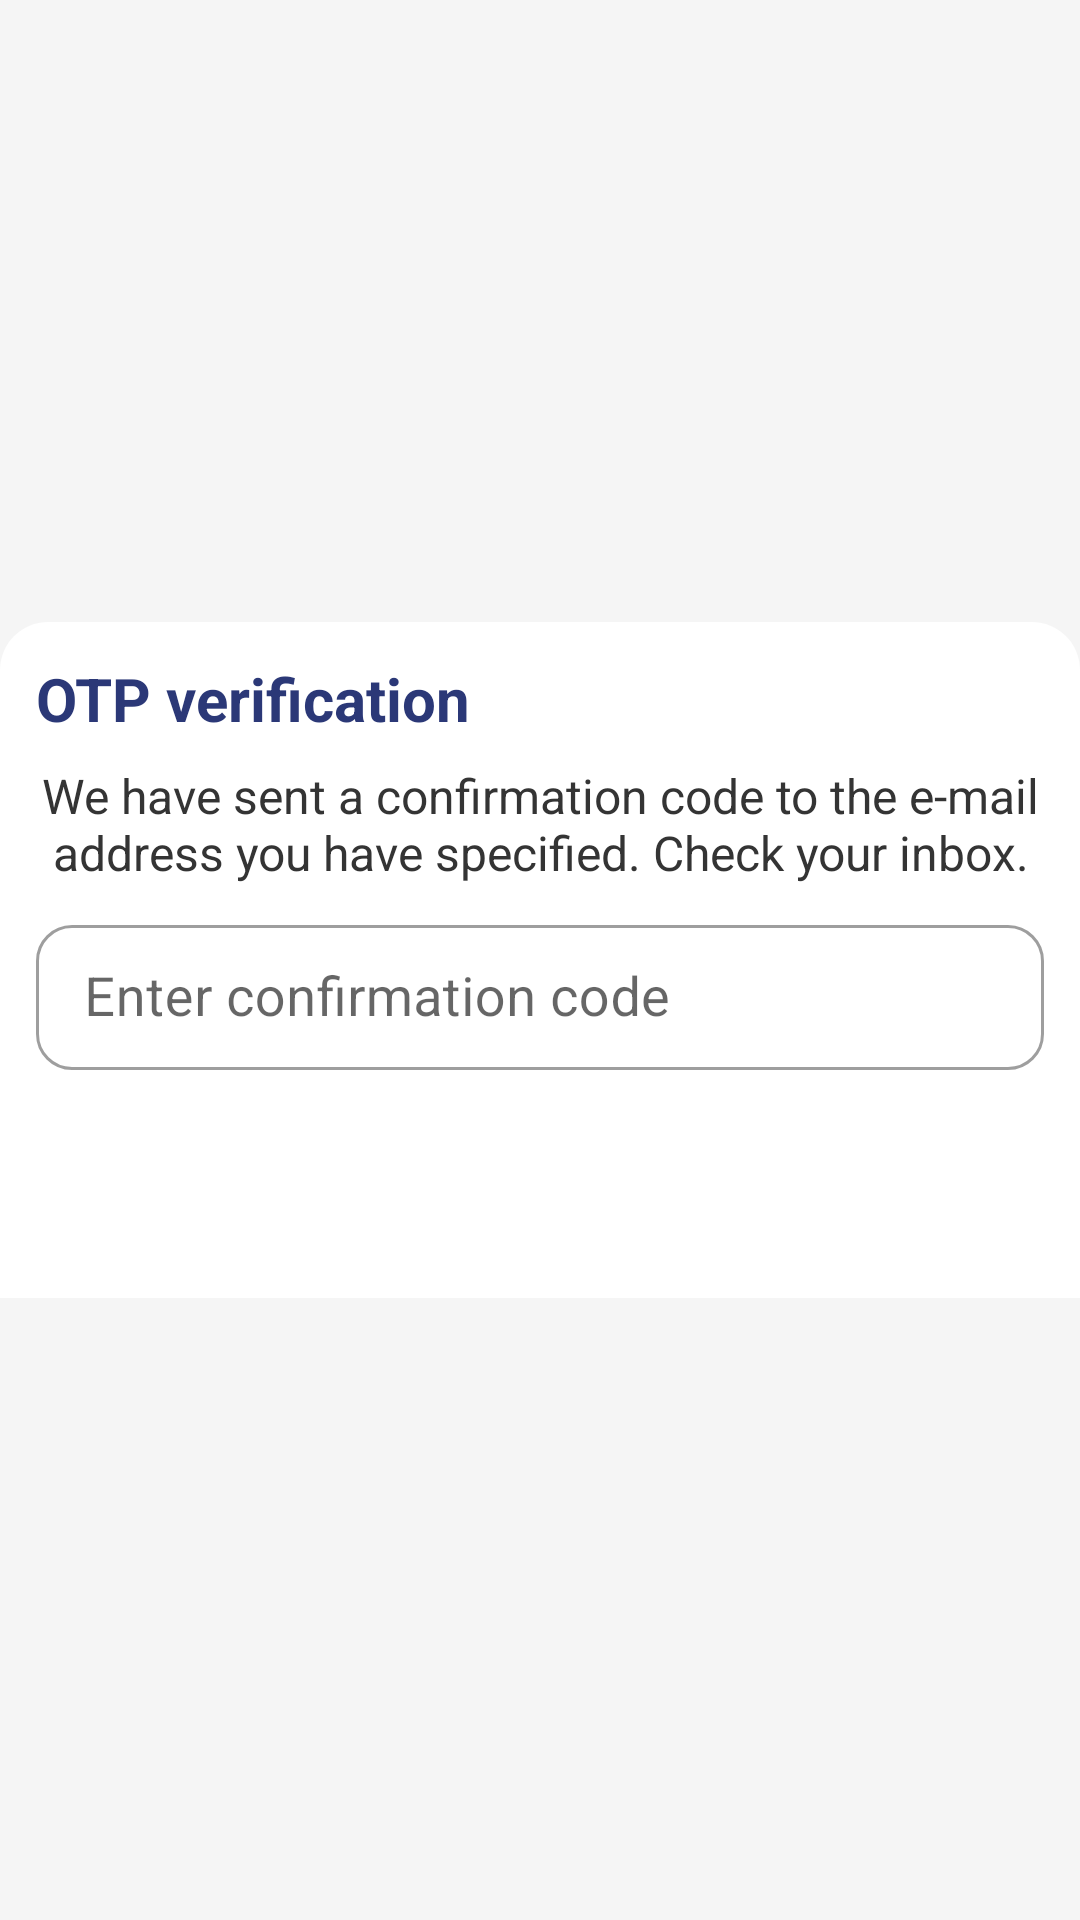

Layout XML and referenced resources for this Android screen:
<!-- AndroidManifest.xml: application theme Theme.AffinidiID -->
<!-- res/layout/fragment_registration_confirmation.xml -->
<?xml version="1.0" encoding="utf-8"?>
<androidx.constraintlayout.widget.ConstraintLayout xmlns:android="http://schemas.android.com/apk/res/android"
    xmlns:app="http://schemas.android.com/apk/res-auto"
    xmlns:tools="http://schemas.android.com/tools"
    android:layout_width="match_parent"
    android:layout_height="wrap_content"
    tools:context=".presentation.registration.RegistrationFragment">

    <androidx.constraintlayout.widget.ConstraintLayout
        style="@style/BottomDialogBackground"
        android:padding="@dimen/primary_card_padding"
        android:layout_width="0dp"
        android:layout_height="wrap_content"
        app:layout_constraintBottom_toBottomOf="parent"
        app:layout_constraintEnd_toEndOf="parent"
        app:layout_constraintStart_toStartOf="parent"
        app:layout_constraintTop_toTopOf="parent">

        <TextView
            android:id="@+id/confirmSignUpLabel"
            style="@style/InputFormLabel"
            android:layout_width="wrap_content"
            android:layout_height="wrap_content"
            app:layout_constraintStart_toStartOf="parent"
            app:layout_constraintTop_toTopOf="parent"
            android:text="@string/otp_verification"/>

        <TextView
            android:id="@+id/confirmationCodeExplanation"
            style="@style/TextViewExplanation"
            android:layout_width="wrap_content"
            android:layout_height="wrap_content"
            android:layout_marginTop="8dp"
            android:text="@string/confirmation_code_explanation"
            app:layout_constraintStart_toStartOf="parent"
            app:layout_constraintTop_toBottomOf="@id/confirmSignUpLabel"/>

        <com.google.android.material.textfield.TextInputLayout
            android:id="@+id/confirmationCodeField"
            style="@style/InputFieldLayout"
            android:layout_marginTop="8dp"
            app:layout_constraintStart_toStartOf="parent"
            app:layout_constraintEnd_toEndOf="parent"
            app:layout_constraintTop_toBottomOf="@id/confirmationCodeExplanation"
            android:hint="@string/enter_confirmation_code"
            android:layout_width="match_parent"
            android:layout_height="wrap_content">

            <com.google.android.material.textfield.TextInputEditText
                android:id="@+id/confirmationCodeEditText"
                style="@style/InputFieldEditText"
                android:inputType="textWebEmailAddress"
                android:layout_width="match_parent"
                android:layout_height="wrap_content" />

        </com.google.android.material.textfield.TextInputLayout>

        <Button
            android:id="@+id/confirmBtn"
            style="@style/PrimaryButton"
            android:layout_width="match_parent"
            android:layout_height="wrap_content"
            android:text="@string/confirm"
            android:layout_marginTop="8dp"
            app:layout_constraintTop_toBottomOf="@id/confirmationCodeField"
            app:layout_constraintStart_toStartOf="parent"
            app:layout_constraintEnd_toEndOf="parent"/>

    </androidx.constraintlayout.widget.ConstraintLayout>

    <include
        android:id="@+id/progressView"
        layout="@layout/layout_progress_view"
        android:layout_width="0dp"
        android:layout_height="0dp"
        android:visibility="gone"
        tools:visibility="visible"
        app:layout_constraintBottom_toBottomOf="parent"
        app:layout_constraintEnd_toEndOf="parent"
        app:layout_constraintStart_toStartOf="parent"
        app:layout_constraintTop_toTopOf="parent"/>

</androidx.constraintlayout.widget.ConstraintLayout>
<!-- res/layout/layout_progress_view.xml (included above) -->
<?xml version="1.0" encoding="utf-8"?>
<FrameLayout android:id="@+id/progressView"
    style="@style/ProgressFrameLayout"
    android:layout_width="match_parent"
    android:layout_height="match_parent"
    app:layout_constraintBottom_toBottomOf="parent"
    app:layout_constraintEnd_toEndOf="parent"
    app:layout_constraintStart_toStartOf="parent"
    app:layout_constraintTop_toBottomOf="@id/toolbar"
    xmlns:android="http://schemas.android.com/apk/res/android"
    xmlns:app="http://schemas.android.com/apk/res-auto">

    <ProgressBar
        style="@style/ProgressBar"
        android:layout_width="wrap_content"
        android:layout_height="wrap_content"
        android:layout_gravity="center_vertical|center_horizontal" />

</FrameLayout>
<!-- resources referenced by this layout -->
<resources>
  <dimen name="primary_card_padding">12dp</dimen>
  <string name="confirm">Confirm</string>
  <string name="confirmation_code_explanation">We have sent a confirmation code to the e-mail address you have specified. Check your inbox.</string>
  <string name="enter_confirmation_code">Enter confirmation code</string>
  <string name="otp_verification">OTP verification</string>
  <style name="BottomDialogBackground">
          <item name="android:background">@drawable/background_bottom_dialog</item>
      </style>
  <style name="InputFieldEditText">
          <item name="android:textSize">@dimen/input_field_text</item>
          <item name="android:paddingTop">@dimen/input_field_padding_vertical</item>
          <item name="android:paddingBottom">@dimen/input_field_padding_vertical</item>
          <item name="android:maxLines">1</item>
      </style>
  <style name="InputFormLabel">
          <item name="android:textSize">@dimen/input_form_label_text</item>
          <item name="android:textColor">?attr/colorPrimary</item>
          <item name="android:textStyle">bold</item>
      </style>
  <style name="ProgressBar">
          <item name="android:indeterminateTint">?attr/colorSecondary</item>
          <item name="android:layout_width">@dimen/progress_bar_size</item>
          <item name="android:layout_height">56dp</item>
      </style>
  <style name="ProgressFrameLayout">
          <item name="android:background">@color/white_transp_50</item>
          <item name="android:elevation">@dimen/primary_card_elevation</item>
          <item name="android:clickable">true</item>
          <item name="android:focusable">false</item>
      </style>
  <style name="TextViewExplanation">
          <item name="android:textAlignment">center</item>
          <item name="android:textSize">16sp</item>
          <item name="android:textColor">@color/gray_500</item>
      </style>
  <dimen name="input_field_text">18sp</dimen>
  <dimen name="input_field_padding_vertical">12dp</dimen>
  <dimen name="auth_field_corner_radius">12dp</dimen>
  <dimen name="input_form_label_text">20sp</dimen>
  <dimen name="primary_button_corner_radius">12dp</dimen>
  <dimen name="primary_button_height">56dp</dimen>
  <color name="white">#FFFFFFFF</color>
  <dimen name="primary_button_text_size">16sp</dimen>
  <dimen name="progress_bar_size">56dp</dimen>
  <color name="white_transp_50">#80FFFFFF</color>
  <dimen name="primary_card_elevation">12dp</dimen>
  <color name="gray_500">#343434</color>
  <color name="blue_500">#2B3877</color>
  <color name="blue_600">#192354</color>
  <color name="blue_400">#2B3877</color>
  <color name="blue_300">#4A5FC6</color>
  <color name="black">#FF000000</color>
  <color name="gray_10">#F5F5F5</color>
  <style name="ToolbarNavIconStyle" parent="Widget.AppCompat.Toolbar.Button.Navigation">
          <item name="tint">@color/gray_500</item>
      </style>
  <style name="SnackBarStyle">
          <item name="android:layout_margin">@dimen/snackbar_margin</item>
      </style>
  <style name="SnackBarTextStyle">
          <item name="android:textSize">@dimen/snackbar_text</item>
          <item name="android:paddingStart">@dimen/snackbar_padding_horizontal</item>
          <item name="android:paddingEnd">@dimen/snackbar_padding_horizontal</item>
          <item name="android:textColor">@color/white</item>
      </style>
  <style name="OptionMenuStyle" parent="android:style/Widget.Material.ActionButton.Overflow">
          <item name="android:minWidth">20dp</item>
          <item name="android:paddingStart">4dp</item>
          <item name="android:paddingEnd">4dp</item>
      </style>
  <dimen name="bottom_dialog_corner_radius">16dp</dimen>
  <dimen name="snackbar_margin">16dp</dimen>
  <dimen name="snackbar_text">16sp</dimen>
  <dimen name="snackbar_padding_horizontal">20dp</dimen>
</resources>
